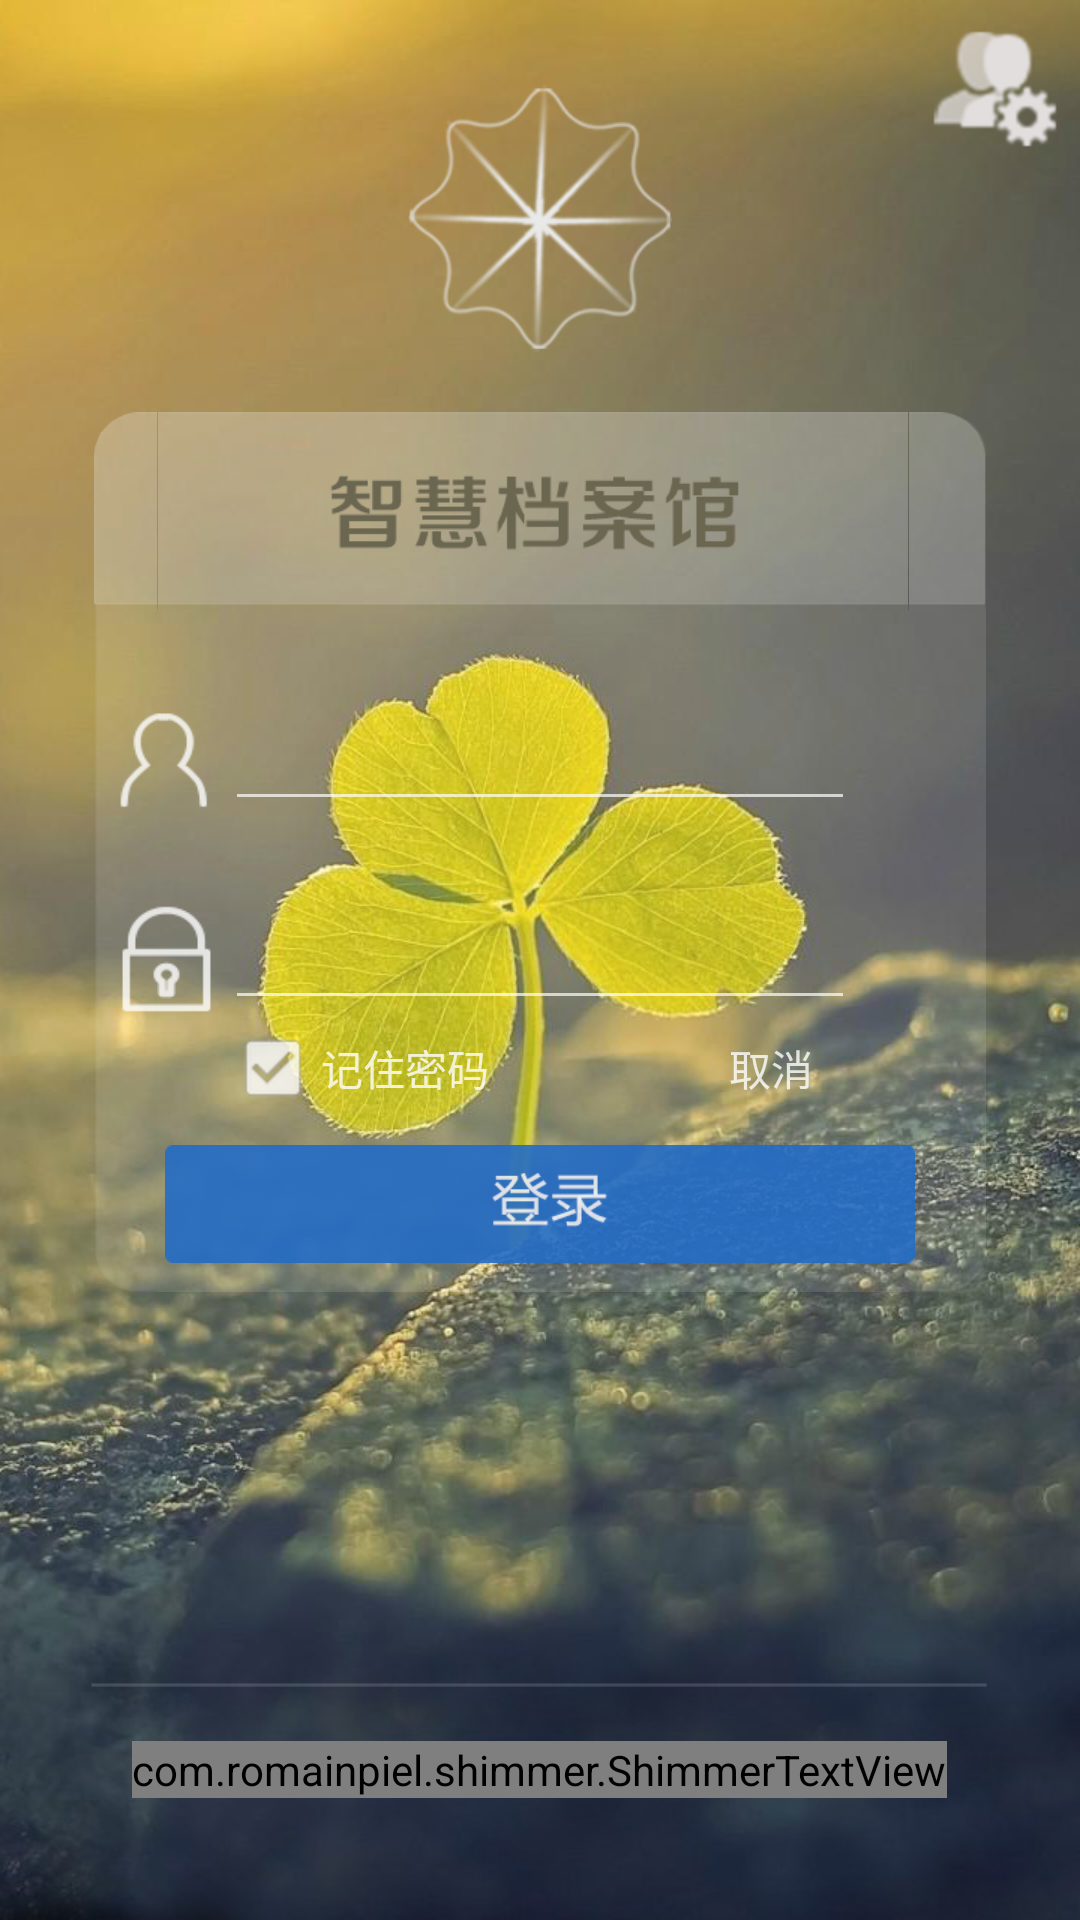

Produce the Android XML layout that renders to this screen, including the resource entries it uses.
<!-- AndroidManifest.xml: application theme Theme.AppCompat.NoActionBar -->
<!-- res/layout/login.xml -->
<?xml version="1.0" encoding="utf-8"?>
<LinearLayout xmlns:android="http://schemas.android.com/apk/res/android"
    android:id="@+id/loginRoot"
    android:layout_width="match_parent"
    android:layout_height="match_parent"
    android:background="@drawable/login_bg"
    android:orientation="vertical"
    android:weightSum="1"
    android:focusable="true"
    android:focusableInTouchMode="true"
    >

    <RelativeLayout
        android:layout_width="match_parent"
        android:layout_height="77dp"
        android:layout_gravity="center_horizontal"
        android:layout_weight="0.08">

        <ImageView
            android:id="@+id/imageView4"
            android:layout_width="90dp"
            android:layout_height="90dp"
            android:layout_alignParentBottom="true"
            android:layout_centerHorizontal="true"
            android:src="@drawable/login_logo" />

        <ImageView
            android:id="@+id/img_sz"
            android:layout_width="wrap_content"
            android:layout_height="wrap_content"
            android:layout_alignParentEnd="true"
            android:layout_alignParentRight="true"
            android:layout_alignParentTop="true"
            android:src="@drawable/login_pz" />

    </RelativeLayout>

    <ScrollView
        android:id="@+id/scrollView"
        android:layout_width="fill_parent"
        android:layout_height="0dp"
        android:layout_weight="0.84">

        <RelativeLayout
            android:layout_width="match_parent"
            android:layout_height="match_parent">

            <ImageView
                android:id="@+id/imageView9"
                android:layout_width="wrap_content"
                android:layout_height="wrap_content"
                android:layout_alignBottom="@+id/img_login"
                android:layout_alignParentTop="true"
                android:layout_centerHorizontal="true"
                android:layout_marginLeft="30dp"
                android:layout_marginRight="30dp"
                android:layout_marginTop="20dp"
                android:src="@drawable/login_c_bg" />

            <EditText
                android:id="@+id/et_username"
                android:layout_width="wrap_content"
                android:layout_height="wrap_content"
                android:layout_alignParentTop="true"
                android:layout_centerHorizontal="true"
                android:layout_marginTop="115dp"
                android:ems="10"
                android:inputType="textPersonName" />

            <EditText
                android:id="@+id/et_password"
                android:layout_width="wrap_content"
                android:layout_height="wrap_content"
                android:layout_alignLeft="@+id/et_username"
                android:layout_alignStart="@+id/et_username"
                android:layout_below="@+id/et_username"
                android:layout_marginTop="25dp"
                android:ems="10"
                android:inputType="textPassword" />

            <CheckBox
                android:id="@+id/checkBox"
                style="@style/custom_checkbox"
                android:layout_width="wrap_content"
                android:layout_height="wrap_content"

                android:layout_below="@+id/et_password"
                android:layout_toEndOf="@+id/imageView3"
                android:layout_toRightOf="@+id/imageView3"
                android:alpha="0.8"
                android:checked="true"
                android:text="记住密码" />

            <ImageView
                android:id="@+id/imageView2"
                android:layout_width="39dp"
                android:layout_height="wrap_content"
                android:layout_alignTop="@+id/et_username"
                android:layout_toLeftOf="@+id/et_username"
                android:layout_toStartOf="@+id/et_username"
                android:alpha="0.8"
                android:src="@drawable/login_c_usr_icon" />

            <ImageView
                android:id="@+id/imageView3"
                android:layout_width="39dp"
                android:layout_height="wrap_content"
                android:layout_alignTop="@+id/et_password"
                android:layout_toLeftOf="@+id/et_password"
                android:layout_toStartOf="@+id/et_password"
                android:alpha="0.8"
                android:src="@drawable/login_c_pass_icon" />

            <ImageView
                android:id="@+id/img_login"
                android:layout_width="250dp"
                android:layout_height="wrap_content"
                android:layout_below="@+id/checkBox"
                android:layout_centerHorizontal="true"
                android:alpha="0.9"
                android:src="@drawable/login_c_btn" />

            <TextView
                android:id="@+id/tv_cancel"
                android:layout_width="wrap_content"
                android:layout_height="wrap_content"
                android:layout_alignBaseline="@+id/checkBox"
                android:layout_alignBottom="@+id/checkBox"
                android:layout_alignEnd="@+id/et_password"
                android:layout_alignRight="@+id/et_password"
                android:layout_marginEnd="14dp"
                android:layout_marginRight="14dp"
                android:alpha="0.8"
                android:clickable="true"
                android:text="取消"
                android:textAppearance="?android:attr/textAppearanceLarge"
                android:textIsSelectable="false"
                android:textSize="14dp" />

        </RelativeLayout>
    </ScrollView>

    <RelativeLayout
        android:layout_width="match_parent"
        android:layout_height="wrap_content"
        android:layout_weight="0.08">


        <com.romainpiel.shimmer.ShimmerTextView
            android:id="@+id/textView2"
            android:layout_width="wrap_content"
            android:layout_height="wrap_content"
            android:layout_alignParentTop="true"
            android:layout_centerHorizontal="true"
            android:layout_marginTop="38dp"
            android:text="上海物佳网络有限公司"
            android:textColor="#a8bcb7be"
            android:textSize="13sp"
            />

        <ImageView
            android:id="@+id/imageView8"
            android:layout_width="300dp"
            android:layout_height="wrap_content"
            android:layout_alignParentTop="true"
            android:layout_centerHorizontal="true"
            android:layout_marginTop="18dp"
            android:src="@drawable/login_b_line" />
    </RelativeLayout>
</LinearLayout>
<!-- resources referenced by this layout -->
<resources>
  <!-- drawable login_b_line: png bitmap (drawable-hdpi, 1039 bytes) -->
  <!-- drawable login_bg: png bitmap (drawable-hdpi, 705019 bytes) -->
  <!-- drawable login_c_btn: png bitmap (drawable-hdpi, 3676 bytes) -->
  <!-- drawable login_c_pass_icon: png bitmap (drawable-hdpi, 16241 bytes) -->
  <!-- drawable login_c_usr_icon: png bitmap (drawable-hdpi, 16369 bytes) -->
  <!-- drawable login_logo: png bitmap (drawable-hdpi, 12393 bytes) -->
  <!-- drawable login_pz: png bitmap (drawable-hdpi, 3798 bytes) -->
  <style name="custom_checkbox" parent="@android:style/Widget.CompoundButton.CheckBox">
          <item name="android:button">@drawable/my_abc_btn_check_material</item>
      </style>
  <!-- drawable my_abc_btn_check_material (drawable) -->
  <?xml version="1.0" encoding="utf-8"?>
  <selector xmlns:android="http://schemas.android.com/apk/res/android">
      <item android:state_checked="true" android:drawable="@drawable/my_abc_btn_check_to_on_mtrl_015" />
      <item android:drawable="@drawable/my_abc_btn_check_to_on_mtrl_000" />
  </selector>
  <!-- drawable my_abc_btn_check_to_on_mtrl_015: png bitmap (drawable-hdpi, 14923 bytes) -->
  <!-- drawable my_abc_btn_check_to_on_mtrl_000: png bitmap (drawable-hdpi, 14720 bytes) -->
</resources>
